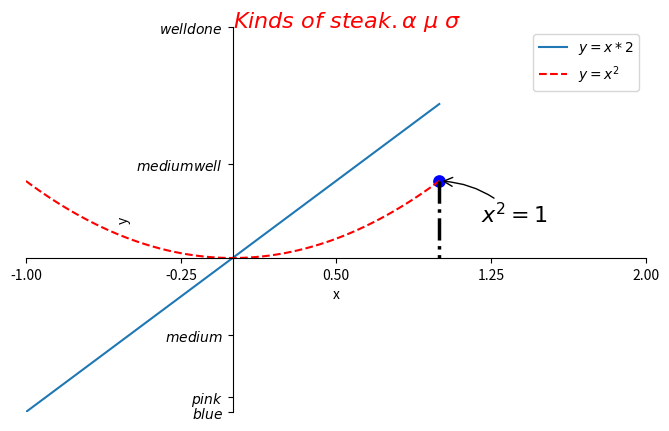

The matplotlib source for this figure:
import matplotlib.pyplot as plt
import numpy as np

x = np.linspace(-1,1,100)
y1 = 2*x
y2 = x**2

plt.figure(figsize=(8,5))
#set ticks
plt.xlim((-1,2))
plt.ylim((1,3))
plt.xlabel('x')
plt.ylabel('y')
new_ticks = np.linspace(-1,2,5)
plt.xticks(new_ticks)
plt.yticks([-2,-1.8,-1,1.22,3],
	[r'$blue$',r'$pink$',r'$medium$',r'$medium well$',r'$well done$'])

#gca = 'get current axis'
ax = plt.gca()
#hide top & right spines
ax.spines['right'].set_color('none')
ax.spines['top'].set_color('none')
#place ticks
ax.xaxis.set_ticks_position('bottom')
ax.yaxis.set_ticks_position('left')
#place axises
ax.spines['bottom'].set_position(('data',0))
ax.spines['left'].set_position(('data',0))
########
l1, =plt.plot(x,y1,label=r'$y=x*2$')
l2, =plt.plot(x,y2,color='red',linestyle='--',label=r'$y=x^2$')
plt.legend(handles=[l1,l2],loc='best')
########

x0 = 1
y0 = x0**2
#size of point
plt.scatter(x0,y0,s = 66,color = 'b')
plt.plot([x0,x0],[y0,0],'k-.',lw = 2.5)

#tips of points
plt.annotate(r'$x^2=%d$' % y0,
	xy=(x0,y0),
	xycoords='data',

	xytext=(+30,-30),
	textcoords='offset points',
	fontsize=16,
	arrowprops=dict(arrowstyle='->',connectionstyle='arc3,rad=.2')
	)

plt.text(0,3,
	r'$Kinds\ of\ steak.\alpha\ \mu\ \sigma$',
	fontdict={'size':16,'color':'r'})


plt.show()